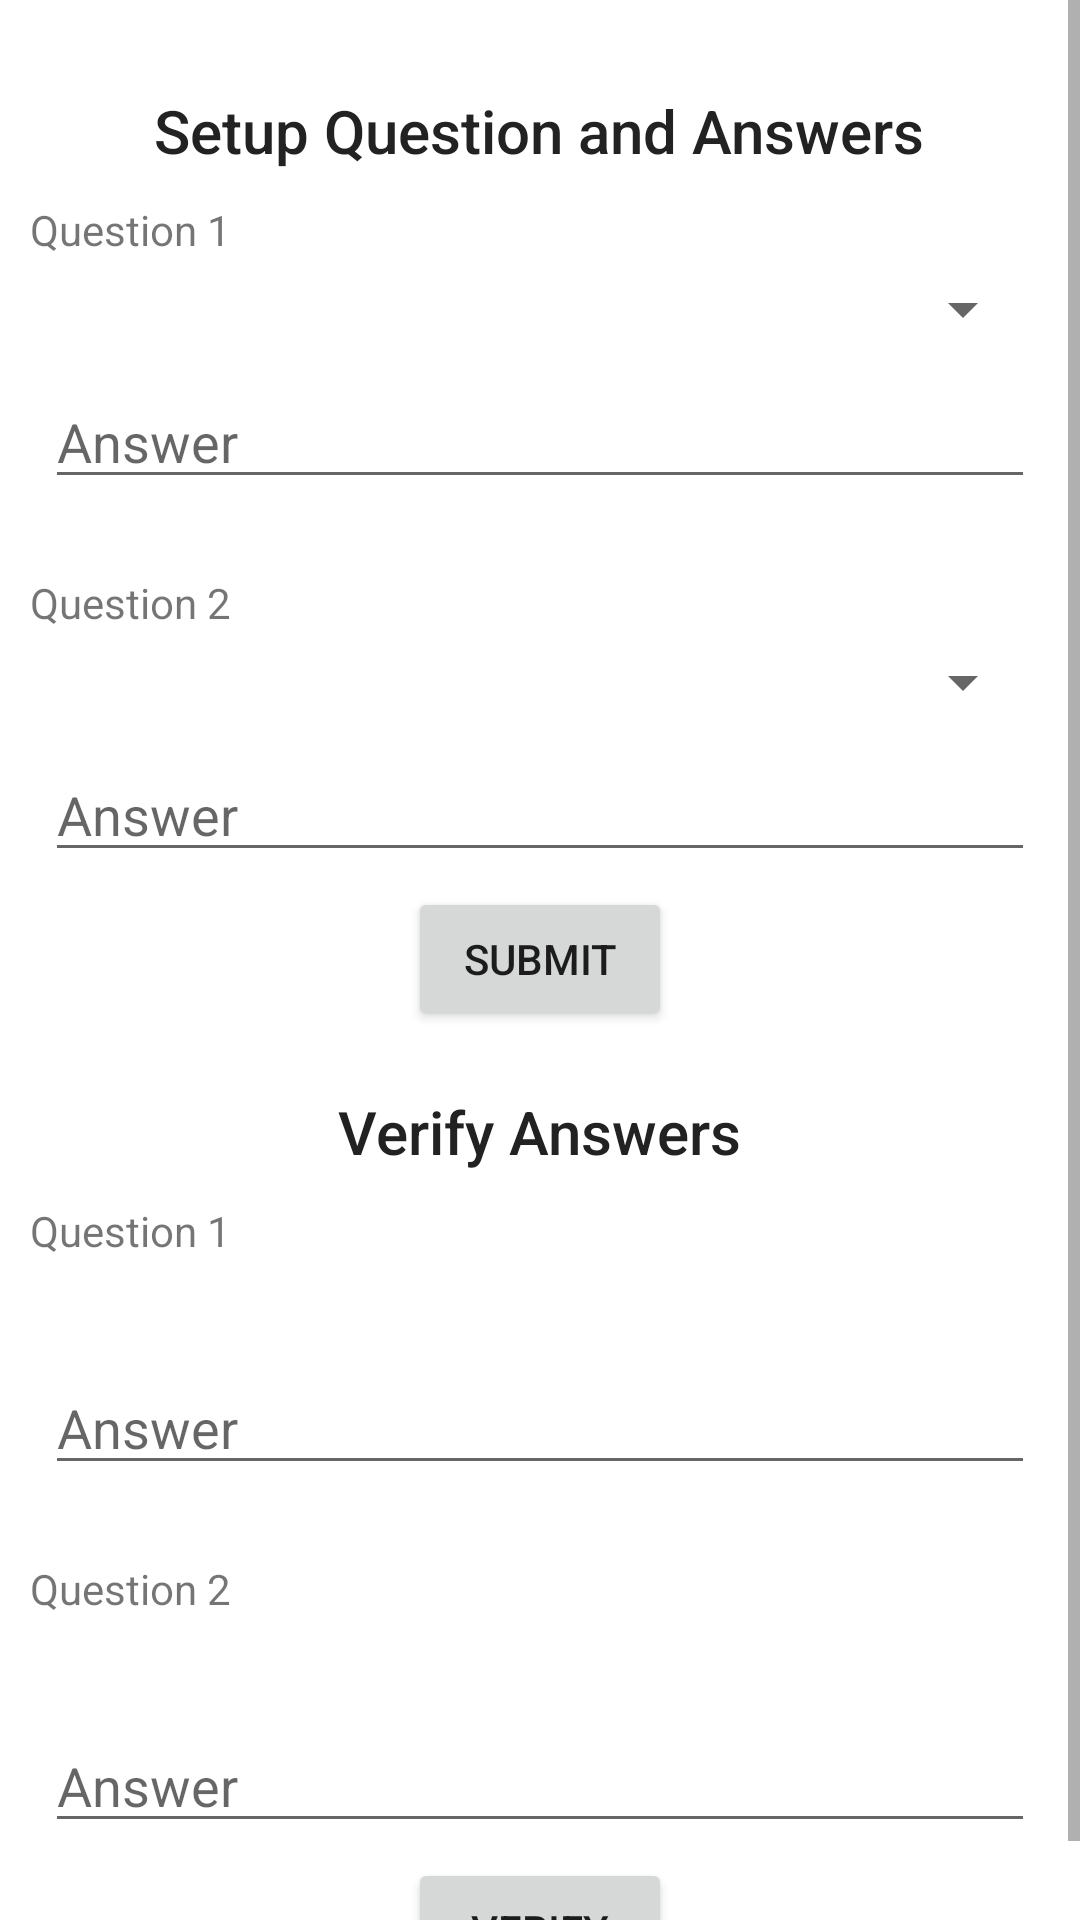

The Android layout XML behind this screen, and the referenced resources:
<!-- AndroidManifest.xml: application theme Theme.PPFDemo -->
<!-- res/layout/activity_security_questions.xml -->
<?xml version="1.0" encoding="utf-8"?>
<ScrollView xmlns:android="http://schemas.android.com/apk/res/android"
    xmlns:tools="http://schemas.android.com/tools"
    android:layout_width="match_parent"
    android:layout_height="match_parent"
    android:layout_margin="10dp"
    android:orientation="vertical"
    tools:context=".SecurityQuestions">

    <LinearLayout
        android:layout_width="match_parent"
        android:layout_height="wrap_content"
        android:layout_margin="10dp"
        android:orientation="vertical"
        tools:context=".SecurityQuestions">

        <TextView
            android:layout_width="wrap_content"
            android:layout_height="wrap_content"
            android:layout_gravity="center"
            android:layout_marginTop="20sp"
            android:fontFamily="sans-serif-medium"
            android:text="Setup Question and Answers"
            android:textColor="#222"
            android:textSize="20sp" />


        <TextView
            android:layout_width="wrap_content"
            android:layout_height="wrap_content"
            android:layout_marginTop="10sp"
            android:text="Question 1" />

        <Spinner
            android:id="@+id/spinner1"
            android:layout_width="match_parent"
            android:layout_height="wrap_content"
            android:layout_margin="5dp" />


        <EditText
            android:id="@+id/answer1"
            android:layout_width="match_parent"
            android:layout_height="wrap_content"
            android:layout_margin="5dp"
            android:hint="Answer" />


        <TextView
            android:layout_width="wrap_content"
            android:layout_height="wrap_content"
            android:layout_marginTop="20sp"
            android:text="Question 2" />

        <Spinner
            android:id="@+id/spinner2"
            android:layout_width="match_parent"
            android:layout_height="wrap_content"
            android:layout_margin="5dp" />


        <EditText
            android:id="@+id/answer2"
            android:layout_width="match_parent"
            android:layout_height="wrap_content"
            android:layout_margin="5dp"
            android:hint="Answer" />


        <Button
            android:id="@+id/submit"
            android:layout_width="wrap_content"
            android:layout_height="wrap_content"
            android:layout_gravity="center"
            android:text="Submit" />



        <TextView
            android:layout_width="wrap_content"
            android:layout_height="wrap_content"
            android:layout_gravity="center"
            android:layout_marginTop="20sp"
            android:fontFamily="sans-serif-medium"
            android:text="Verify Answers"
            android:textColor="#222"
            android:textSize="20sp" />


        <TextView
            android:layout_width="wrap_content"
            android:layout_height="wrap_content"
            android:layout_marginTop="10sp"
            android:text="Question 1" />

        <TextView
            android:id="@+id/q1"
            android:textColor="#222"
            android:layout_width="match_parent"
            android:layout_height="wrap_content"
            android:layout_margin="5dp" />


        <EditText
            android:id="@+id/answer3"
            android:layout_width="match_parent"
            android:layout_height="wrap_content"
            android:layout_margin="5dp"
            android:hint="Answer" />


        <TextView
            android:layout_width="wrap_content"
            android:layout_height="wrap_content"
            android:layout_marginTop="20sp"
            android:text="Question 2" />

        <TextView
            android:id="@+id/q2"
            android:layout_width="match_parent"
            android:textColor="#222"
            android:layout_height="wrap_content"
            android:layout_margin="5dp" />


        <EditText
            android:id="@+id/answer4"
            android:layout_width="match_parent"
            android:layout_height="wrap_content"
            android:layout_margin="5dp"
            android:hint="Answer" />


        <Button
            android:id="@+id/submit2"
            android:layout_width="wrap_content"
            android:layout_height="wrap_content"
            android:layout_gravity="center"
            android:text="Verify" />



    </LinearLayout>
</ScrollView>
<!-- resources referenced by this layout -->
<resources>
  <style name="Theme.PPFDemo" parent="Theme.MaterialComponents.Light.NoActionBar">
          
          <item name="colorPrimary">@color/purple_500</item>
          <item name="colorPrimaryVariant">@color/purple_700</item>
          <item name="colorOnPrimary">@color/white</item>
          
          <item name="colorSecondary">@color/teal_200</item>
          <item name="colorSecondaryVariant">@color/teal_700</item>
          <item name="colorOnSecondary">@color/black</item>
          
          <item name="android:statusBarColor">?attr/colorPrimaryVariant</item>
          
          <item name="android:forceDarkAllowed" tools:targetApi="q">false</item>
      </style>
  <!-- not gathered from this repository: default colours our renderer supplied (Android Studio template values) -->
  <color name="purple_500">#FF6200EE</color>
  <color name="purple_700">#FF3700B3</color>
  <color name="teal_200">#FF03DAC5</color>
  <color name="teal_700">#FF018786</color>
  <color name="black">#FF000000</color>
  <color name="white">#FFFFFFFF</color>
</resources>
